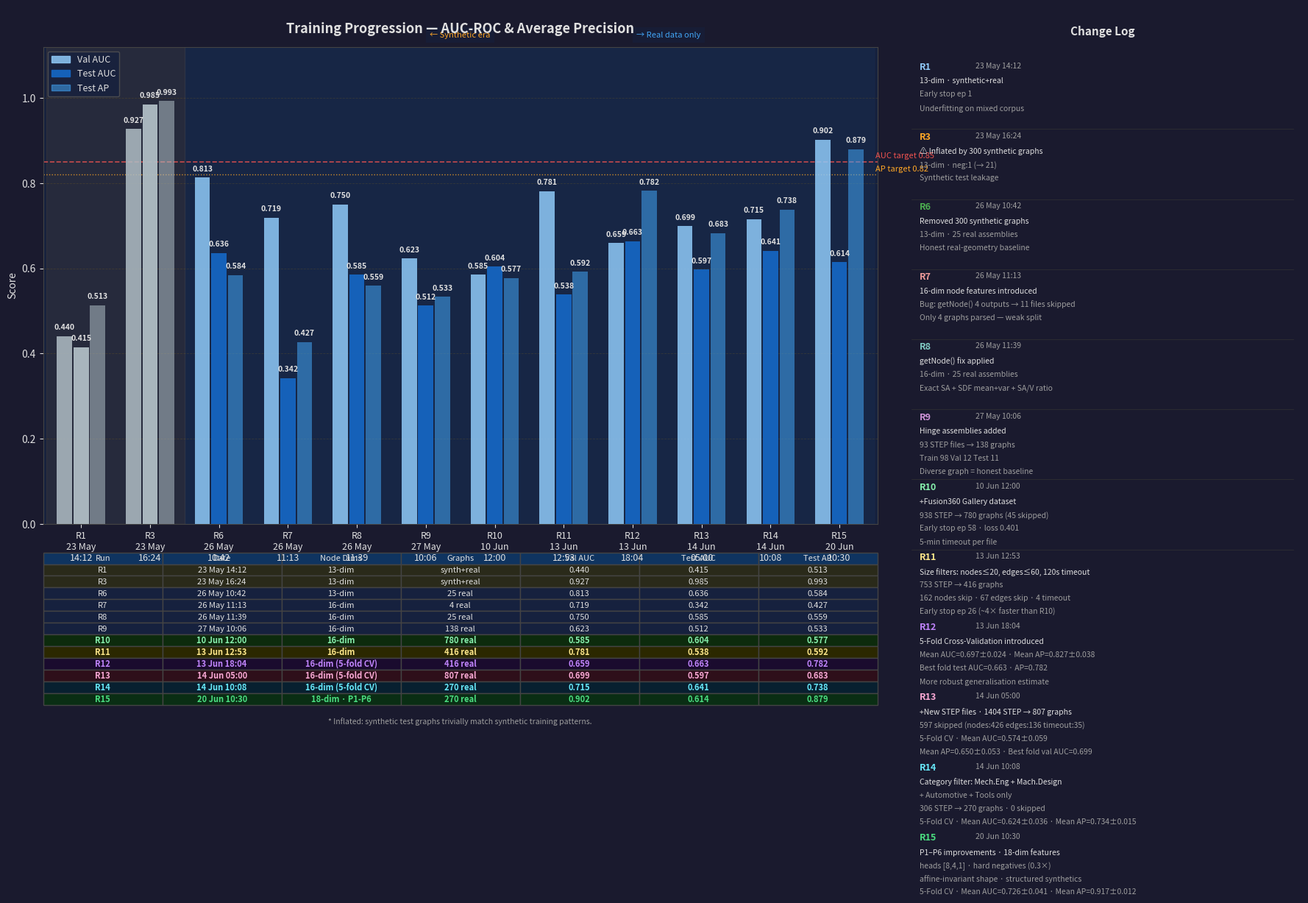

Here is the Python script that generated this plot: (Note: this script raises an exception after producing the figure.)
"""
Generate docs/training_history.png — Training Progression chart.
Run: python docs/generate_training_history.py
"""

import matplotlib
matplotlib.use("Agg")
import matplotlib.pyplot as plt
import matplotlib.patches as mpatches
import numpy as np

# ── Training run data ─────────────────────────────────────────────────────────
runs = [
    dict(id="R1",  date="23 May\n14:12", graphs="synth+real",
         note="13-dim · synthetic+real\nEarly stop ep 1\nUnderfitting on mixed corpus",
         val_auc=0.440, test_auc=0.415, test_ap=0.513, synthetic=True),
    dict(id="R3",  date="23 May\n16:24", graphs="synth+real",
         note="⚠ Inflated by 300 synthetic graphs\n13-dim · neg:1 (→ 21)\nSynthetic test leakage",
         val_auc=0.927, test_auc=0.985, test_ap=0.993, synthetic=True),
    dict(id="R6",  date="26 May\n10:42", graphs="25 real",
         note="Removed 300 synthetic graphs\n13-dim · 25 real assemblies\nHonest real-geometry baseline",
         val_auc=0.813, test_auc=0.636, test_ap=0.584, synthetic=False),
    dict(id="R7",  date="26 May\n11:13", graphs="4 real",
         note="16-dim node features introduced\nBug: getNode() 4 outputs → 11 files skipped\nOnly 4 graphs parsed — weak split",
         val_auc=0.719, test_auc=0.342, test_ap=0.427, synthetic=False),
    dict(id="R8",  date="26 May\n11:39", graphs="25 real",
         note="getNode() fix applied\n16-dim · 25 real assemblies\nExact SA + SDF mean+var + SA/V ratio",
         val_auc=0.750, test_auc=0.585, test_ap=0.559, synthetic=False),
    dict(id="R9",  date="27 May\n10:06", graphs="138 real",
         note="Hinge assemblies added\n93 STEP files → 138 graphs\nTrain 98 Val 12 Test 11\nDiverse graph = honest baseline",
         val_auc=0.623, test_auc=0.512, test_ap=0.533, synthetic=False),
    dict(id="R10", date="10 Jun\n12:00", graphs="780 real",
         note="+Fusion360 Gallery dataset\n938 STEP → 780 graphs (45 skipped)\nEarly stop ep 58 · loss 0.401\n5-min timeout per file",
         val_auc=0.585, test_auc=0.604, test_ap=0.577, synthetic=False),
    dict(id="R11", date="13 Jun\n12:53", graphs="416 real",
         note="Size filters: nodes≤20, edges≤60, 120s timeout\n753 STEP → 416 graphs\n162 nodes skip · 67 edges skip · 4 timeout\nEarly stop ep 26 (~4× faster than R10)",
         val_auc=0.781, test_auc=0.538, test_ap=0.592, synthetic=False),
    dict(id="R12", date="13 Jun\n18:04", graphs="416 real",
         note="5-Fold Cross-Validation introduced\nMean AUC=0.697±0.024 · Mean AP=0.827±0.038\nBest fold test AUC=0.663 · AP=0.782\nMore robust generalisation estimate",
         val_auc=0.659, test_auc=0.663, test_ap=0.782, synthetic=False),
    dict(id="R13", date="14 Jun\n05:00", graphs="807 real",
         note="+New STEP files · 1404 STEP → 807 graphs\n597 skipped (nodes:426 edges:136 timeout:35)\n5-Fold CV · Mean AUC=0.574±0.059\nMean AP=0.650±0.053 · Best fold val AUC=0.699",
         val_auc=0.699, test_auc=0.597, test_ap=0.683, synthetic=False),
    dict(id="R14", date="14 Jun\n10:08", graphs="270 real",
         note="Category filter: Mech.Eng + Mach.Design\n+ Automotive + Tools only\n306 STEP → 270 graphs · 0 skipped\n5-Fold CV · Mean AUC=0.624±0.036 · Mean AP=0.734±0.015",
         val_auc=0.715, test_auc=0.641, test_ap=0.738, synthetic=False),
    dict(id="R15", date="20 Jun\n10:30", graphs="270 real",
         note="P1–P6 improvements · 18-dim features\nheads [8,4,1] · hard negatives (0.3×)\naffine-invariant shape · structured synthetics\n5-Fold CV · Mean AUC=0.726±0.041 · Mean AP=0.917±0.012",
         val_auc=0.902, test_auc=0.614, test_ap=0.879, synthetic=False),
]

n   = len(runs)
x   = np.arange(n)
w   = 0.22
gap = 0.04

# ── Colours ───────────────────────────────────────────────────────────────────
C_VAL  = "#90caf9"   # light blue
C_TEST = "#1565c0"   # dark blue
C_AP   = "#42a5f5"   # mid blue (translucent via alpha)
C_SYN  = "#b0bec5"   # grey for synthetic-inflated runs
C_TGT_AUC = "#ef5350"
C_TGT_AP  = "#ffa726"
BG      = "#1a1a2e"
PANEL   = "#16213e"
TEXT    = "#e0e0e0"
SUBTEXT = "#9e9e9e"

fig = plt.figure(figsize=(18, 9), facecolor=BG)

# Left: bar chart (70% width)
ax = fig.add_axes([0.04, 0.18, 0.63, 0.72], facecolor=PANEL)
# Right: change log panel
ax_log = fig.add_axes([0.69, 0.04, 0.30, 0.92], facecolor=PANEL)
ax_log.axis("off")

# Era separator: R1–R3 = synthetic era, R6+ = real era
ax.axvspan(-0.5, 1.5, alpha=0.07, color="#ffa726", label="_nolegend_")
ax.axvspan(1.5, n - 0.5, alpha=0.04, color="#42a5f5", label="_nolegend_")
ax.text(0.5,  1.02, "← Synthetic era", transform=ax.transAxes,
        ha="center", color="#ffa726", fontsize=8, style="italic",
        bbox=dict(facecolor=PANEL, edgecolor="none", alpha=0.5))
ax.text(0.75, 1.02, "→ Real data only", transform=ax.transAxes,
        ha="center", color="#42a5f5", fontsize=8, style="italic",
        bbox=dict(facecolor=PANEL, edgecolor="none", alpha=0.5))

for i, r in enumerate(runs):
    col = C_SYN if r["synthetic"] else None
    c_val  = col or C_VAL
    c_test = col or C_TEST
    c_ap   = col or C_AP

    b1 = ax.bar(x[i] - w - gap/2, r["val_auc"],  w, color=c_val,  alpha=0.85, zorder=3)
    b2 = ax.bar(x[i],              r["test_auc"], w, color=c_test, alpha=0.95, zorder=3)
    b3 = ax.bar(x[i] + w + gap/2, r["test_ap"],  w, color=c_ap,   alpha=0.55, zorder=3)

    for b, v in [(b1, r["val_auc"]), (b2, r["test_auc"]), (b3, r["test_ap"])]:
        ax.text(b[0].get_x() + b[0].get_width()/2, v + 0.012,
                f"{v:.3f}", ha="center", va="bottom", fontsize=7.5,
                color=TEXT, fontweight="bold", zorder=4)

# Phase 1 targets
ax.axhline(0.85, color=C_TGT_AUC, linewidth=1.2, linestyle="--", zorder=2, alpha=0.8)
ax.axhline(0.82, color=C_TGT_AP,  linewidth=1.0, linestyle=":",  zorder=2, alpha=0.8)
ax.text(n - 0.48, 0.855, "AUC target 0.85", color=C_TGT_AUC, fontsize=8, va="bottom")
ax.text(n - 0.48, 0.825, "AP target 0.82",  color=C_TGT_AP,  fontsize=8, va="bottom")

ax.set_ylim(0, 1.12)
ax.set_xlim(-0.55, n - 0.45)
ax.set_xticks(x)
ax.set_xticklabels([f"{r['id']}\n{r['date']}" for r in runs],
                   color=TEXT, fontsize=9)
ax.set_ylabel("Score", color=TEXT, fontsize=10)
ax.set_title("Training Progression — AUC-ROC & Average Precision",
             color=TEXT, fontsize=13, fontweight="bold", pad=14)
ax.tick_params(colors=TEXT)
for spine in ax.spines.values():
    spine.set_edgecolor("#444")
ax.yaxis.grid(True, color="#333", linestyle="--", linewidth=0.6, zorder=0)
ax.set_axisbelow(True)

# Legend
legend_patches = [
    mpatches.Patch(color=C_VAL,  alpha=0.85, label="Val AUC"),
    mpatches.Patch(color=C_TEST, alpha=0.95, label="Test AUC"),
    mpatches.Patch(color=C_AP,   alpha=0.55, label="Test AP"),
]
ax.legend(handles=legend_patches, loc="upper left", facecolor=PANEL,
          edgecolor="#555", labelcolor=TEXT, fontsize=9)

# ── Summary table below chart ─────────────────────────────────────────────────
col_labels = ["Run", "Date", "Node Dims", "Graphs", "Val AUC", "Test AUC", "Test AP"]
table_data = [
    [r["id"], r["date"].replace("\n", " "),
     "13-dim" if r["id"] in ("R1","R3","R6") else "18-dim · P1-P6" if r["id"] == "R15" else "16-dim (5-fold CV)" if r["id"] in ("R12","R13","R14") else "16-dim",
     r["graphs"],
     f"{r['val_auc']:.3f}", f"{r['test_auc']:.3f}", f"{r['test_ap']:.3f}"]
    for r in runs
]

tbl = ax.table(cellText=table_data, colLabels=col_labels,
               bbox=[0, -0.38, 1, 0.32], cellLoc="center")
tbl.auto_set_font_size(False)
tbl.set_fontsize(8)
for (row, col), cell in tbl.get_celld().items():
    cell.set_facecolor("#0f3460" if row == 0 else PANEL)
    cell.set_text_props(color=TEXT)
    cell.set_edgecolor("#444")
    if row > 0 and runs[row-1]["synthetic"]:
        cell.set_facecolor("#2a2a1a")
    if row > 0 and runs[row-1]["id"] == "R10":
        cell.set_facecolor("#0d2b0d")
        cell.set_text_props(color="#86efac", fontweight="bold")
    if row > 0 and runs[row-1]["id"] == "R11":
        cell.set_facecolor("#2b2800")
        cell.set_text_props(color="#fde68a", fontweight="bold")
    if row > 0 and runs[row-1]["id"] == "R12":
        cell.set_facecolor("#1a0b2e")
        cell.set_text_props(color="#c084fc", fontweight="bold")
    if row > 0 and runs[row-1]["id"] == "R13":
        cell.set_facecolor("#2e0f1a")
        cell.set_text_props(color="#f9a8d4", fontweight="bold")
    if row > 0 and runs[row-1]["id"] == "R14":
        cell.set_facecolor("#082030")
        cell.set_text_props(color="#67e8f9", fontweight="bold")
    if row > 0 and runs[row-1]["id"] == "R15":
        cell.set_facecolor("#0a2e14")
        cell.set_text_props(color="#4ade80", fontweight="bold")

ax.text(0.5, -0.42, "* Inflated: synthetic test graphs trivially match synthetic training patterns.",
        transform=ax.transAxes, ha="center", color=SUBTEXT, fontsize=7.5, style="italic")

# ── Change log panel ──────────────────────────────────────────────────────────
ax_log.text(0.5, 0.97, "Change Log", transform=ax_log.transAxes,
            ha="center", va="top", color=TEXT, fontsize=11, fontweight="bold")

log_colors = {
    "R1": "#90caf9", "R3": "#ffa726", "R6": "#4caf50",
    "R7": "#ef9a9a", "R8": "#80cbc4", "R9": "#ce93d8",
    "R10": "#86efac", "R11": "#fde68a", "R12": "#c084fc", "R13": "#f9a8d4", "R14": "#67e8f9",
    "R15": "#4ade80",
}
y_pos = 0.91
for r in runs:
    ax_log.text(0.04, y_pos, r["id"], transform=ax_log.transAxes,
                color=log_colors[r["id"]], fontsize=9, fontweight="bold", va="top")
    ax_log.text(0.18, y_pos, r["date"].replace("\n"," "), transform=ax_log.transAxes,
                color=SUBTEXT, fontsize=7.5, va="top")
    for j, line in enumerate(r["note"].split("\n")):
        ax_log.text(0.04, y_pos - 0.025 - j*0.022, line, transform=ax_log.transAxes,
                    color=TEXT if j == 0 else SUBTEXT, fontsize=7.5, va="top")
    y_pos -= 0.115
    ax_log.plot([0.02, 0.98], [y_pos + 0.005, y_pos + 0.005],
                transform=ax_log.transAxes, color="#333", linewidth=0.5)

out = "docs/training_history.png"
plt.savefig(out, dpi=150, bbox_inches="tight", facecolor=BG)
print(f"Saved: {out}")
